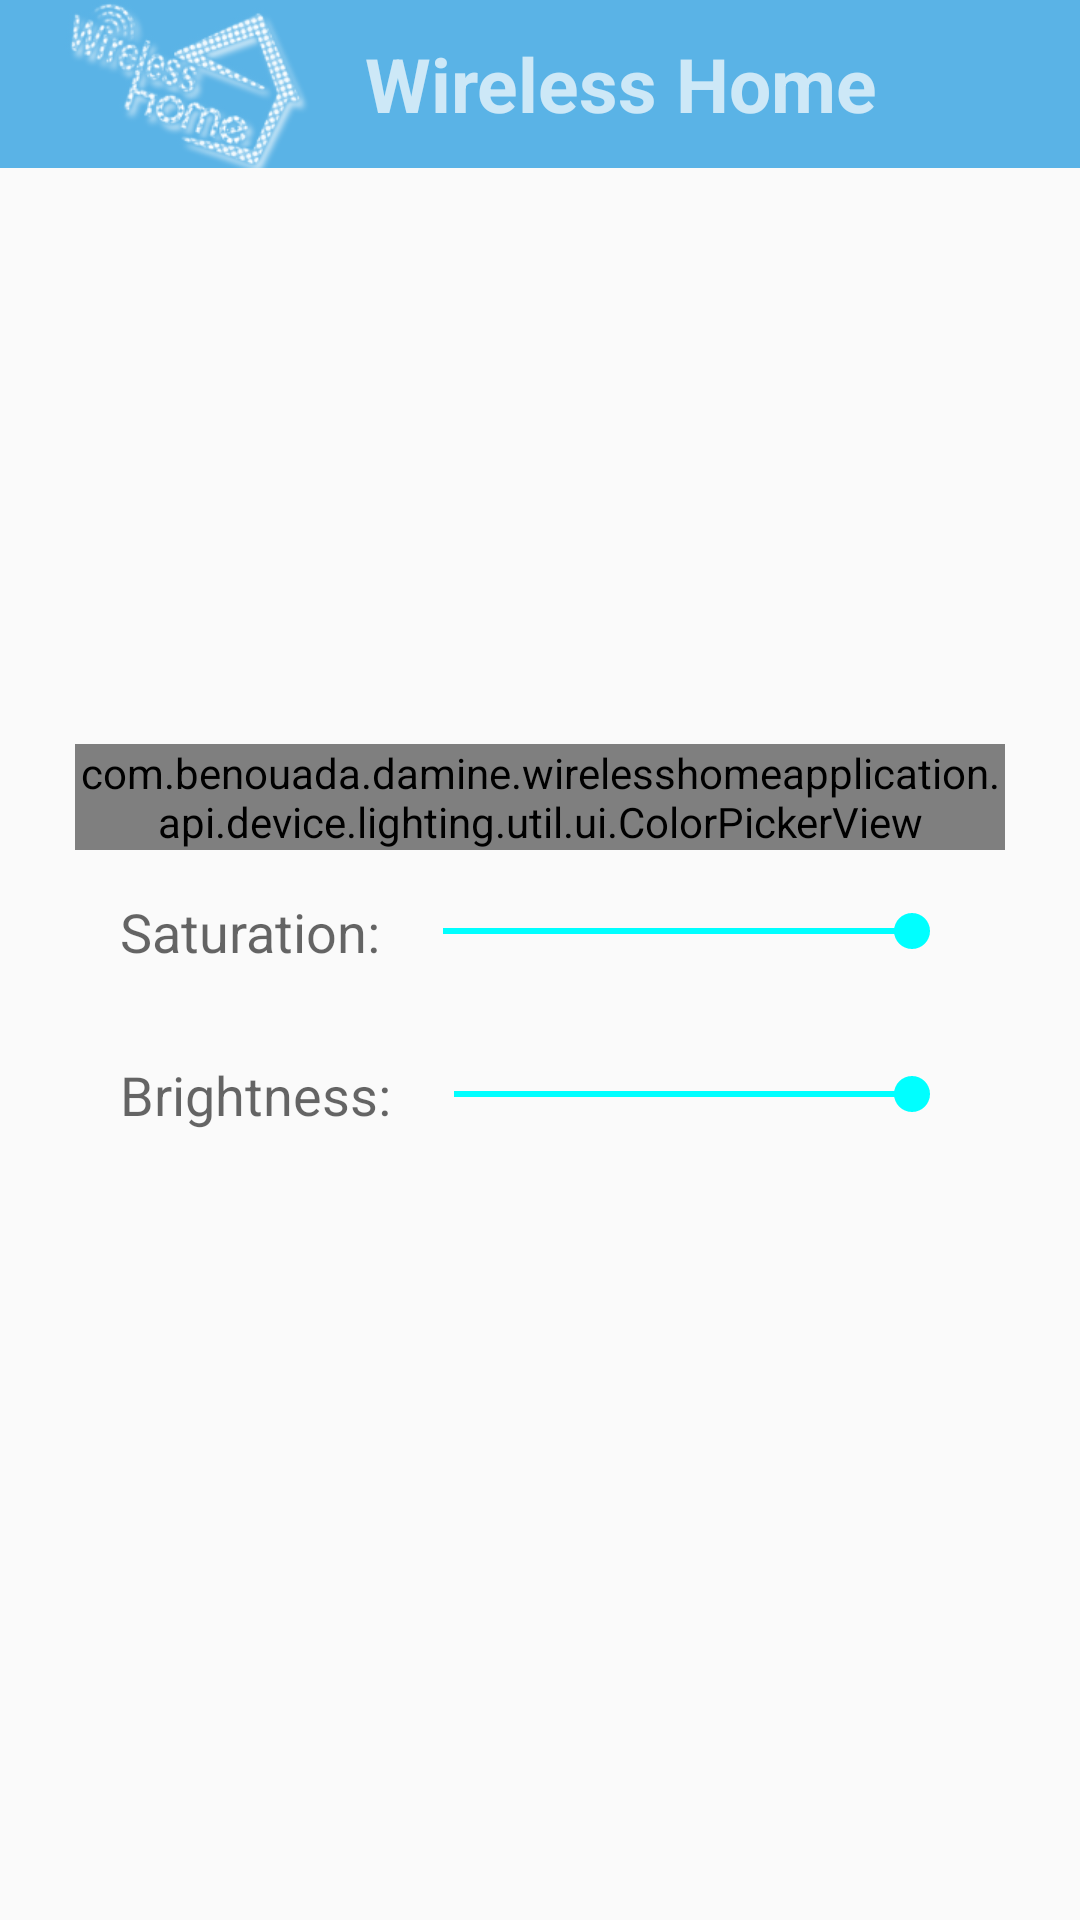

Reconstruct the res/layout file that produces this screen, plus the resources it refers to.
<!-- AndroidManifest.xml: activity theme AppTheme -->
<!-- res/layout/activity_device_interface.xml -->
<?xml version="1.0" encoding="utf-8"?>
<android.support.design.widget.CoordinatorLayout xmlns:android="http://schemas.android.com/apk/res/android"
    xmlns:app="http://schemas.android.com/apk/res-auto"
    xmlns:tools="http://schemas.android.com/tools"
    android:layout_width="match_parent"
    android:layout_height="match_parent"
    android:fitsSystemWindows="true"
    tools:context="com.benouada.damine.wirelesshomeapplication.DeviceInterfaceActivity">
    <include
        android:id="@+id/app_bar"
        layout="@layout/app_bar" />

    <include layout="@layout/content_device_interface" />

</android.support.design.widget.CoordinatorLayout>
<!-- res/layout/app_bar.xml (included above) -->
<?xml version="1.0" encoding="utf-8"?>
<android.support.v7.widget.Toolbar xmlns:android="http://schemas.android.com/apk/res/android"
    android:layout_width="match_parent"
    android:layout_height="wrap_content"
    android:background="#ff5ab3e6">

    <LinearLayout
        android:layout_width="match_parent"
        android:layout_height="match_parent">

        <ImageView
            android:id="@+id/appbar_icon"
            android:layout_width="wrap_content"
            android:layout_height="wrap_content"
            android:src="@mipmap/appbar_icon" />

        <TextView
            android:id="@+id/name_label"
            android:layout_width="wrap_content"
            android:layout_height="wrap_content"
            android:layout_gravity="center"
            android:layout_marginLeft="10dp"
            android:alpha="0.7"
            android:text="Wireless Home"
            android:textColor="@color/white"
            android:textSize="25dp"
            android:textStyle="bold"
            style="@style/Widget.AppCompat.Light.ActionButton.Overflow"/>
    </LinearLayout>
</android.support.v7.widget.Toolbar>
<!-- res/layout/content_device_interface.xml (included above) -->
<?xml version="1.0" encoding="utf-8"?>
<LinearLayout xmlns:android="http://schemas.android.com/apk/res/android"
android:layout_width="match_parent"
android:layout_height="match_parent"
android:layout_gravity="center"
android:gravity="center"
android:orientation="vertical"
android:padding="25dp">

<com.benouada.damine.wirelesshomeapplication.api.device.lighting.util.ui.ColorPickerView
    android:id="@+id/color_picker"
    android:layout_width="wrap_content"
    android:layout_height="wrap_content" />

<LinearLayout
    android:id="@+id/saturation_container"
    android:layout_width="match_parent"
    android:layout_height="wrap_content"
    android:layout_gravity="center"
    android:gravity="center"
    android:orientation="horizontal"
    android:padding="15dp">

    <TextView
        android:layout_width="wrap_content"
        android:layout_height="wrap_content"
        android:text="Saturation:"
        android:textAppearance="?android:attr/textAppearanceMedium" />

    <SeekBar
        android:id="@+id/saturation"
        android:layout_width="match_parent"
        android:layout_height="wrap_content"
        android:layout_marginLeft="5dp"
        android:max="255"
        android:progress="255" />
</LinearLayout>

<LinearLayout
    android:id="@+id/bright_container"
    android:layout_width="match_parent"
    android:layout_height="wrap_content"
    android:layout_gravity="center"
    android:gravity="center"
    android:orientation="horizontal"
    android:padding="15dp">

    <TextView
        android:layout_width="wrap_content"
        android:layout_height="wrap_content"
        android:text="Brightness:"
        android:textAppearance="?android:attr/textAppearanceMedium" />

    <SeekBar
        android:id="@+id/brightness"
        android:layout_width="match_parent"
        android:layout_height="wrap_content"
        android:layout_marginLeft="5dp"
        android:max="255"
        android:progress="255" />
</LinearLayout>

</LinearLayout>
<!-- resources referenced by this layout -->
<resources>
  <!-- mipmap appbar_icon: png bitmap (mipmap-hdpi, 20396 bytes) -->
  <style name="AppTheme" parent="AppTheme.Base">
          
      </style>
  <style name="AppTheme.Base" parent="Theme.AppCompat.Light.NoActionBar">
          <item name="colorPrimary">#FF0</item>
          <item name="colorPrimaryDark">#0F0</item>
          <item name="colorAccent">#0FF</item>
      </style>
  <!-- not gathered from this repository: default colours our renderer supplied (Android Studio template values) -->
  <color name="white">#FFFFFFFF</color>
</resources>
